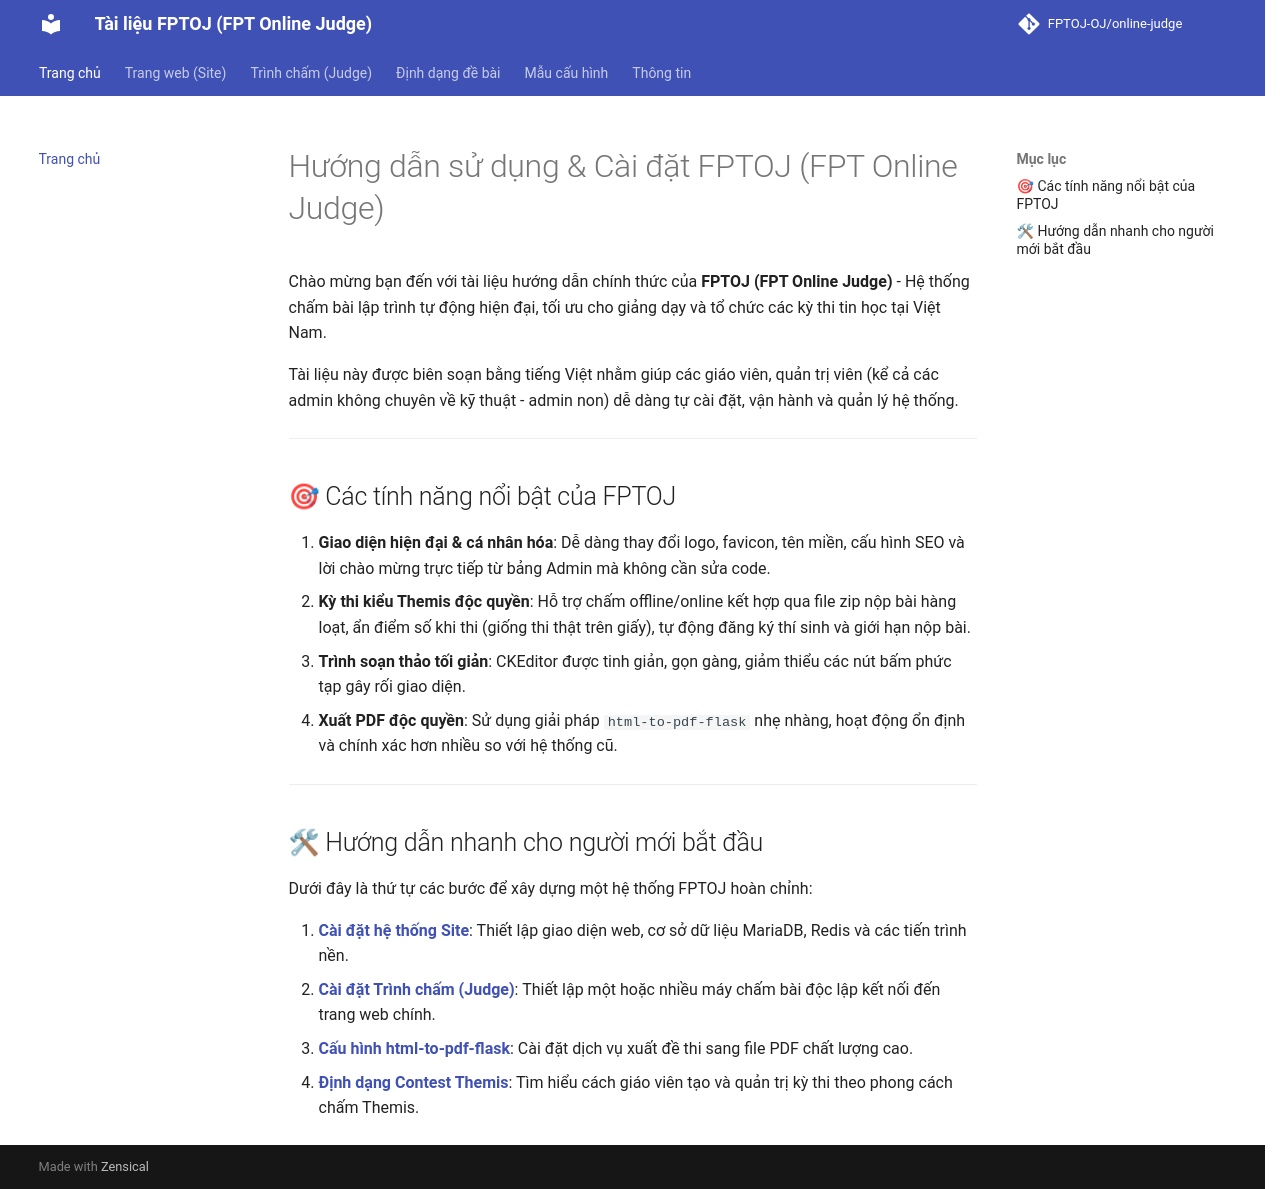

repository: FPTOJ-OJ/docs · page: index.html · generator: mkdocs

# Hướng dẫn sử dụng & Cài đặt FPTOJ (FPT Online Judge)

Chào mừng bạn đến với tài liệu hướng dẫn chính thức của **FPTOJ (FPT Online Judge)** - Hệ thống chấm bài lập trình tự động hiện đại, tối ưu cho giảng dạy và tổ chức các kỳ thi tin học tại Việt Nam.

Tài liệu này được biên soạn bằng tiếng Việt nhằm giúp các giáo viên, quản trị viên (kể cả các admin không chuyên về kỹ thuật - admin non) dễ dàng tự cài đặt, vận hành và quản lý hệ thống.

---

## 🎯 Các tính năng nổi bật của FPTOJ

1. **Giao diện hiện đại & cá nhân hóa**: Dễ dàng thay đổi logo, favicon, tên miền, cấu hình SEO và lời chào mừng trực tiếp từ bảng Admin mà không cần sửa code.
2. **Kỳ thi kiểu Themis độc quyền**: Hỗ trợ chấm offline/online kết hợp qua file zip nộp bài hàng loạt, ẩn điểm số khi thi (giống thi thật trên giấy), tự động đăng ký thí sinh và giới hạn nộp bài.
3. **Trình soạn thảo tối giản**: CKEditor được tinh giản, gọn gàng, giảm thiểu các nút bấm phức tạp gây rối giao diện.
4. **Xuất PDF độc quyền**: Sử dụng giải pháp `html-to-pdf-flask` nhẹ nhàng, hoạt động ổn định và chính xác hơn nhiều so với hệ thống cũ.

---

## 🛠 Hướng dẫn nhanh cho người mới bắt đầu

Dưới đây là thứ tự các bước để xây dựng một hệ thống FPTOJ hoàn chỉnh:

1. **[Cài đặt hệ thống Site](site/installation.md)**: Thiết lập giao diện web, cơ sở dữ liệu MariaDB, Redis và các tiến trình nền.
2. **[Cài đặt Trình chấm (Judge)](judge/setting_up_a_judge.md)**: Thiết lập một hoặc nhiều máy chấm bài độc lập kết nối đến trang web chính.
3. **[Cấu hình html-to-pdf-flask](site/html-to-pdf-flask.md)**: Cài đặt dịch vụ xuất đề thi sang file PDF chất lượng cao.
4. **[Định dạng Contest Themis](site/themis_contest.md)**: Tìm hiểu cách giáo viên tạo và quản trị kỳ thi theo phong cách chấm Themis.
